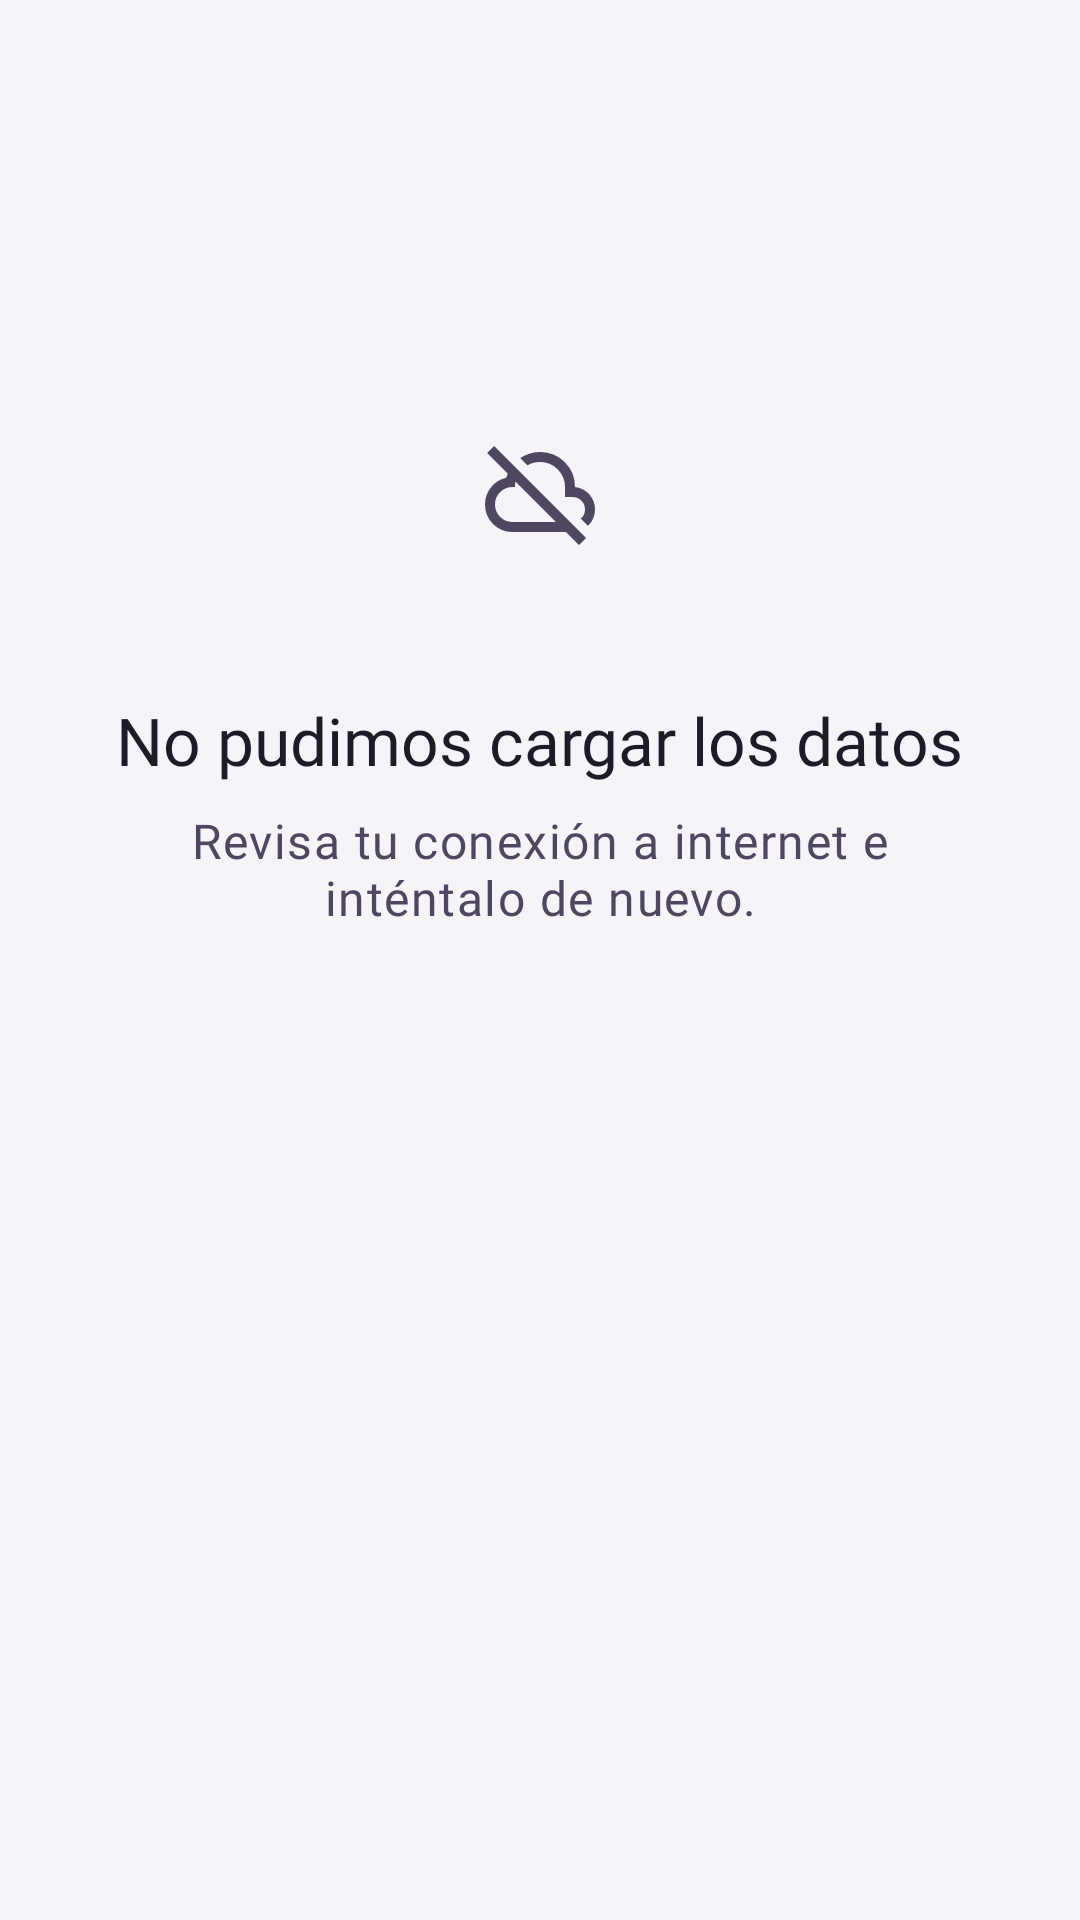

The Android layout XML behind this screen, and the referenced resources:
<!-- AndroidManifest.xml: application theme Theme.Vinilos -->
<!-- res/layout/fragment_artist_detail.xml -->
<?xml version="1.0" encoding="utf-8"?>
<FrameLayout xmlns:android="http://schemas.android.com/apk/res/android"
    android:layout_width="match_parent"
    android:layout_height="match_parent">

    <include
        android:id="@+id/artistSoon"
        layout="@layout/view_state_message" />
</FrameLayout>
<!-- res/layout/view_state_message.xml (included above) -->
<?xml version="1.0" encoding="utf-8"?>
<androidx.core.widget.NestedScrollView xmlns:android="http://schemas.android.com/apk/res/android"
    xmlns:app="http://schemas.android.com/apk/res-auto"
    xmlns:tools="http://schemas.android.com/tools"
    android:layout_width="match_parent"
    android:layout_height="match_parent"
    android:fillViewport="true">

    <LinearLayout
        android:layout_width="match_parent"
        android:layout_height="wrap_content"
        android:gravity="center_horizontal"
        android:orientation="vertical"
        android:paddingStart="32dp"
        android:paddingTop="120dp"
        android:paddingEnd="32dp"
        android:paddingBottom="32dp">

        <FrameLayout
            android:id="@+id/stateIconCircle"
            android:layout_width="88dp"
            android:layout_height="88dp"
            android:layout_marginBottom="24dp"
            android:background="@drawable/bg_circle_surface_container">

            <ImageView
                android:id="@+id/stateIcon"
                android:layout_width="40dp"
                android:layout_height="40dp"
                android:layout_gravity="center"
                android:importantForAccessibility="no"
                app:tint="@color/md_on_surface_variant"
                tools:src="@drawable/ic_cloud_off" />
        </FrameLayout>

        <TextView
            android:id="@+id/stateTitle"
            android:layout_width="wrap_content"
            android:layout_height="wrap_content"
            android:accessibilityLiveRegion="polite"
            android:gravity="center"
            android:textAppearance="@style/TextAppearance.Vinilos.HeadlineSmall"
            tools:text="No pudimos cargar los datos" />

        <TextView
            android:id="@+id/stateBody"
            android:layout_width="wrap_content"
            android:layout_height="wrap_content"
            android:layout_marginTop="8dp"
            android:gravity="center"
            android:textAppearance="@style/TextAppearance.Vinilos.BodyLarge"
            android:textColor="@color/md_on_surface_variant"
            tools:text="Revisa tu conexión a internet e inténtalo de nuevo." />

        <com.google.android.material.button.MaterialButton
            android:id="@+id/stateRetry"
            android:layout_width="wrap_content"
            android:layout_height="wrap_content"
            android:layout_marginTop="24dp"
            android:text="@string/error_network_retry"
            android:visibility="gone"
            app:icon="@drawable/ic_refresh"
            app:iconSize="20dp"
            tools:visibility="visible" />
    </LinearLayout>
</androidx.core.widget.NestedScrollView>
<!-- resources referenced by this layout -->
<resources>
  <color name="md_on_surface_variant">#4F4760</color>
  <string name="error_network_retry">Reintentar</string>
  <style name="TextAppearance.Vinilos.BodyLarge" parent="TextAppearance.Material3.BodyLarge">
          <item name="android:fontFamily">@font/roboto_regular</item>
          <item name="fontFamily">@font/roboto_regular</item>
          <item name="android:textSize">16sp</item>
      </style>
  <style name="Theme.Vinilos" parent="Base.Theme.Vinilos" />
  <color name="md_on_surface">#1E1A26</color>
  <color name="md_primary">#6A2FA0</color>
  <color name="md_on_primary">#FFFFFF</color>
  <color name="md_primary_container">#D5B9F5</color>
  <color name="md_on_primary_container">#2E0A52</color>
  <color name="md_inverse_primary">#CDA8FF</color>
  <color name="md_secondary">#625B71</color>
  <color name="md_on_secondary">#FFFFFF</color>
  <color name="md_secondary_container">#E8DEF8</color>
  <color name="md_on_secondary_container">#1D192B</color>
  <color name="md_tertiary">#C2410C</color>
  <color name="md_on_tertiary">#FFFFFF</color>
  <color name="md_background">#F6F4F9</color>
  <color name="md_on_background">#1E1A26</color>
  <color name="md_surface">#F6F4F9</color>
  <color name="md_surface_variant">#E4DDEE</color>
  <color name="md_surface_container_lowest">#FFFFFF</color>
  <color name="md_surface_container">#ECE7F3</color>
  <color name="md_surface_container_high">#F7F3FC</color>
  <color name="md_outline">#7C7290</color>
  <color name="md_outline_variant">#DED7E8</color>
  <color name="md_error">#B3261E</color>
  <color name="md_on_error">#FFFFFF</color>
  <color name="md_error_container">#F9DEDC</color>
  <color name="md_on_error_container">#410E0B</color>
  <color name="md_inverse_surface">#2A2335</color>
  <color name="md_inverse_on_surface">#F3EDFA</color>
  <style name="TextAppearance.Vinilos.TitleSmall" parent="TextAppearance.Material3.TitleSmall">
          <item name="android:fontFamily">@font/roboto_medium</item>
          <item name="fontFamily">@font/roboto_medium</item>
      </style>
  <style name="TextAppearance.Vinilos.BodyMedium" parent="TextAppearance.Material3.BodyMedium">
          <item name="android:fontFamily">@font/roboto_regular</item>
          <item name="fontFamily">@font/roboto_regular</item>
          <item name="android:textSize">14sp</item>
      </style>
  <style name="TextAppearance.Vinilos.BodySmall" parent="TextAppearance.Material3.BodySmall">
          <item name="android:fontFamily">@font/roboto_regular</item>
          <item name="fontFamily">@font/roboto_regular</item>
      </style>
  <style name="TextAppearance.Vinilos.LabelLarge" parent="TextAppearance.Material3.LabelLarge">
          <item name="android:fontFamily">@font/roboto_semibold</item>
          <item name="fontFamily">@font/roboto_semibold</item>
          <item name="android:textSize">14sp</item>
      </style>
  <style name="TextAppearance.Vinilos.LabelMedium" parent="TextAppearance.Material3.LabelMedium">
          <item name="android:fontFamily">@font/roboto_medium</item>
          <item name="fontFamily">@font/roboto_medium</item>
          <item name="android:textSize">12sp</item>
      </style>
  <style name="Widget.Vinilos.Button" parent="Widget.Material3.Button">
          <item name="android:minHeight">48dp</item>
          <item name="android:insetTop">0dp</item>
          <item name="android:insetBottom">0dp</item>
          <item name="cornerRadius">24dp</item>
      </style>
  <style name="Widget.Vinilos.Snackbar" parent="Widget.Material3.Snackbar">
          <item name="android:layout_margin">16dp</item>
      </style>
  <style name="Widget.Vinilos.BottomNavigation.ActiveIndicator" parent="Widget.Material3.BottomNavigationView.ActiveIndicator">
          <item name="android:color">@color/md_primary_container</item>
      </style>
  <style name="TextAppearance.Vinilos.LabelMedium.Bold">
          <item name="android:fontFamily">@font/roboto_bold</item>
          <item name="fontFamily">@font/roboto_bold</item>
      </style>
</resources>
